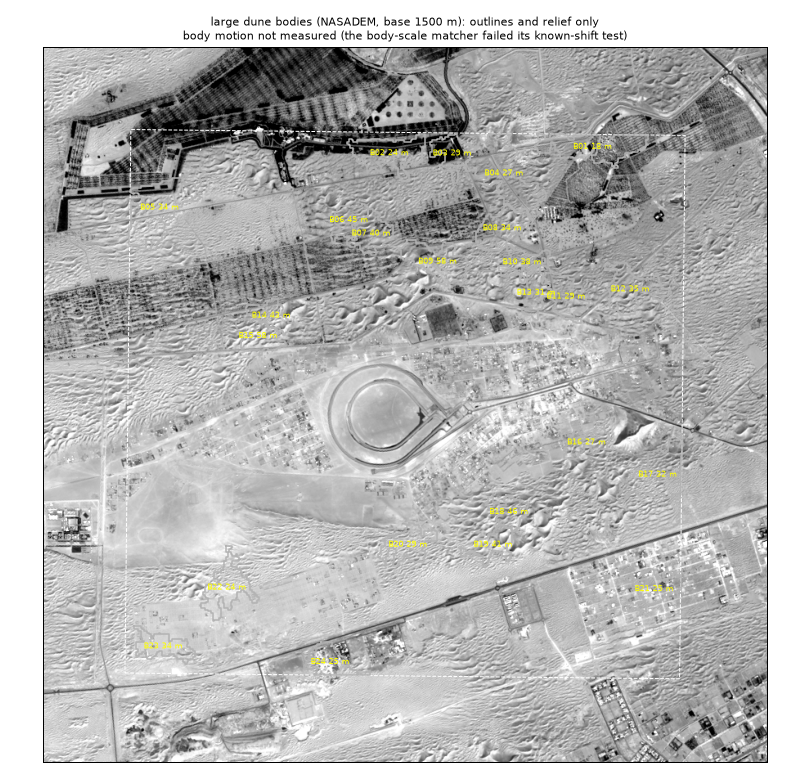

The data file committed next to this chart (first rows):
draa, lon, lat, height_m, area_km2, dem_image_corr, body_motion, bedform_windows_on_outline, bedform_share_detected, bedform_detected_speed_median_myr
B09, 55.53, 24.08, 58.0, 0.572, 0.449, not measured (matcher failed its known-s…, 17, 0.353, 0.514
B15, 55.5, 24.07, 57.8, 0.371, 0.251, not measured (matcher failed its known-s…, 26, 0.462, 0.687
B18, 55.54, 24.04, 45.9, 0.277, 0.333, not measured (matcher failed its known-s…, 43, 0.907, 0.734
B06, 55.51, 24.09, 44.6, 0.256, 0.195, not measured (matcher failed its known-s…, 11, 0.545, 0.477
B14, 55.5, 24.07, 43.2, 0.261, 0.287, not measured (matcher failed its known-s…, 3, 0.333, 0.52
B19, 55.54, 24.04, 41.2, 0.305, 0.317, not measured (matcher failed its known-s…, 55, 0.782, 0.677
B07, 55.52, 24.09, 40.4, 0.383, 0.176, not measured (matcher failed its known-s…, 3, 1.0, 0.429
B10, 55.55, 24.08, 37.7, 0.272, 0.25, not measured (matcher failed its known-s…, 48, 0.729, 0.711
B12, 55.57, 24.08, 34.8, 0.524, 0.228, not measured (matcher failed its known-s…, 76, 0.868, 0.623
B05, 55.48, 24.09, 33.9, 0.963, 0.192, not measured (matcher failed its known-s…, 74, 0.851, 0.625
B08, 55.54, 24.09, 33.8, 0.503, 0.24, not measured (matcher failed its known-s…, 57, 0.632, 0.586
B23, 55.48, 24.02, 33.6, 0.365, 0.343, not measured (matcher failed its known-s…, 0, , 
B17, 55.57, 24.05, 32.1, 0.726, 0.207, not measured (matcher failed its known-s…, 82, 0.476, 0.626
B13, 55.55, 24.08, 30.6, 0.267, 0.419, not measured (matcher failed its known-s…, 32, 0.625, 0.673
B11, 55.55, 24.08, 29.3, 0.396, 0.294, not measured (matcher failed its known-s…, 44, 0.705, 0.609
B03, 55.53, 24.1, 29.2, 0.346, 0.35, not measured (matcher failed its known-s…, 9, 0.889, 0.492
B20, 55.53, 24.04, 28.8, 0.432, 0.217, not measured (matcher failed its known-s…, 57, 0.895, 1.074
B04, 55.54, 24.1, 27.1, 0.942, 0.224, not measured (matcher failed its known-s…, 86, 0.488, 0.554
B16, 55.56, 24.05, 26.9, 0.281, 0.394, not measured (matcher failed its known-s…, 31, 0.355, 0.678
B21, 55.57, 24.03, 25.3, 0.392, 0.196, not measured (matcher failed its known-s…, 0, , 
B24, 55.51, 24.02, 25.3, 0.363, 0.206, not measured (matcher failed its known-s…, 0, , 
B22, 55.49, 24.03, 24.5, 0.532, 0.179, not measured (matcher failed its known-s…, 0, , 
B02, 55.52, 24.1, 24.1, 0.631, 0.241, not measured (matcher failed its known-s…, 23, 0.435, 0.47
B01, 55.56, 24.1, 17.8, 0.716, 0.204, not measured (matcher failed its known-s…, 20, 0.1, 0.85
